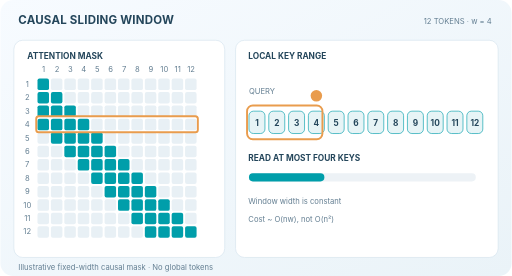
t = 0.00 s
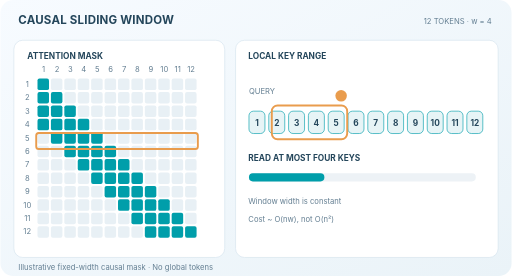
t = 1.56 s
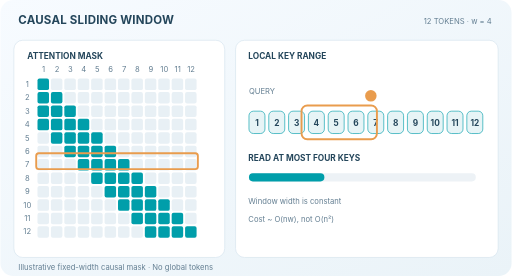
t = 3.44 s
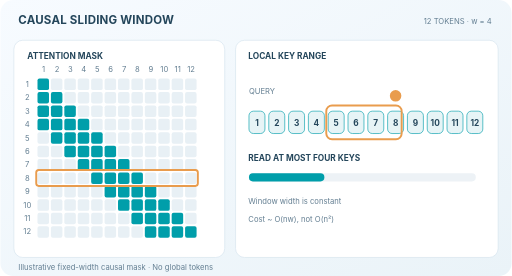
t = 5.00 s
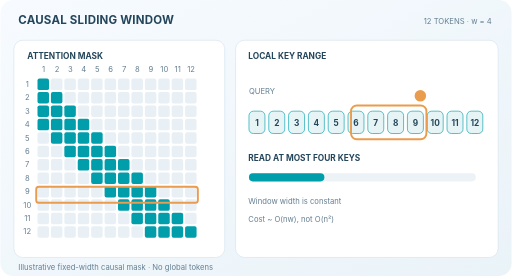
t = 6.56 s
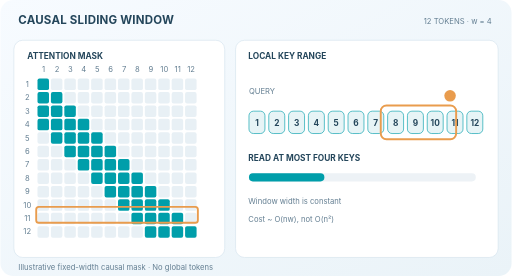
t = 8.44 s

The animated SVG that drew these frames (rendered in a browser with its animation timeline set to each time). Animation: 3 SMIL elements (animate=3); one cycle of 10.00 s, repeats indefinitely.

<svg xmlns="http://www.w3.org/2000/svg" width="800" height="432" viewBox="0 0 800 432" role="img" tabindex="0" aria-labelledby="title desc"><title id="title">Causal sliding-window attention: moving four-token context</title><desc id="desc">A causal local attention mask with twelve tokens and a four-token window. A highlighted query row moves from token 4 to token 12, while the visible window slides over the current token and three previous tokens. The mask is banded, not a dense all-to-all attention matrix.</desc><defs><linearGradient id="paper" x2="1" y2="1"><stop stop-color="#f7fbff"/><stop offset="1" stop-color="#eaf3f8"/></linearGradient><filter id="glow" x="-100%" y="-100%" width="300%" height="300%"><feGaussianBlur stdDeviation="3"/></filter></defs><style>text{font-family:Inter,ui-sans-serif,system-ui,Arial,sans-serif;fill:#24465b} .top{font-weight:750;font-size:18px;letter-spacing:.3px}.small{font-size:12px;fill:#647f92}.tag{font-size:13px;font-weight:750}.value{font-size:21px;font-weight:760}.mono{font-family:ui-monospace,SFMono-Regular,Consolas,monospace} .dim{fill:#6d8495} @media(prefers-reduced-motion:reduce){animate,animateMotion{display:none!important}.travel{display:none!important}}svg:hover animate,svg:focus animate{animation-play-state:paused}</style><rect width="800" height="432" rx="20" fill="url(#paper)"/><text x="28" y="38" class="top">CAUSAL SLIDING WINDOW</text><text x="769" y="37" class="small" text-anchor="end">12 TOKENS · w = 4</text><rect x="21" y="63" width="330" height="340" rx="14" fill="white" stroke="#d5e3ee"/><rect x="368" y="63" width="411" height="340" rx="14" fill="white" stroke="#d5e3ee"/><text x="42" y="92" class="tag">ATTENTION MASK</text><text x="388" y="92" class="tag">LOCAL KEY RANGE</text><text x="67.5" y="112" class="small" text-anchor="middle">1</text><text x="88.5" y="112" class="small" text-anchor="middle">2</text><text x="109.5" y="112" class="small" text-anchor="middle">3</text><text x="130.5" y="112" class="small" text-anchor="middle">4</text><text x="151.5" y="112" class="small" text-anchor="middle">5</text><text x="172.5" y="112" class="small" text-anchor="middle">6</text><text x="193.5" y="112" class="small" text-anchor="middle">7</text><text x="214.5" y="112" class="small" text-anchor="middle">8</text><text x="235.5" y="112" class="small" text-anchor="middle">9</text><text x="256.5" y="112" class="small" text-anchor="middle">10</text><text x="277.5" y="112" class="small" text-anchor="middle">11</text><text x="298.5" y="112" class="small" text-anchor="middle">12</text><text x="42" y="136" class="small" text-anchor="middle">1</text><rect x="58" y="123" width="18" height="18" rx="3" fill="#009eaa"/><rect x="79" y="123" width="18" height="18" rx="3" fill="#e8f0f5"/><rect x="100" y="123" width="18" height="18" rx="3" fill="#e8f0f5"/><rect x="121" y="123" width="18" height="18" rx="3" fill="#e8f0f5"/><rect x="142" y="123" width="18" height="18" rx="3" fill="#e8f0f5"/><rect x="163" y="123" width="18" height="18" rx="3" fill="#e8f0f5"/><rect x="184" y="123" width="18" height="18" rx="3" fill="#e8f0f5"/><rect x="205" y="123" width="18" height="18" rx="3" fill="#e8f0f5"/><rect x="226" y="123" width="18" height="18" rx="3" fill="#e8f0f5"/><rect x="247" y="123" width="18" height="18" rx="3" fill="#e8f0f5"/><rect x="268" y="123" width="18" height="18" rx="3" fill="#e8f0f5"/><rect x="289" y="123" width="18" height="18" rx="3" fill="#e8f0f5"/><text x="42" y="157" class="small" text-anchor="middle">2</text><rect x="58" y="144" width="18" height="18" rx="3" fill="#009eaa"/><rect x="79" y="144" width="18" height="18" rx="3" fill="#009eaa"/><rect x="100" y="144" width="18" height="18" rx="3" fill="#e8f0f5"/><rect x="121" y="144" width="18" height="18" rx="3" fill="#e8f0f5"/><rect x="142" y="144" width="18" height="18" rx="3" fill="#e8f0f5"/><rect x="163" y="144" width="18" height="18" rx="3" fill="#e8f0f5"/><rect x="184" y="144" width="18" height="18" rx="3" fill="#e8f0f5"/><rect x="205" y="144" width="18" height="18" rx="3" fill="#e8f0f5"/><rect x="226" y="144" width="18" height="18" rx="3" fill="#e8f0f5"/><rect x="247" y="144" width="18" height="18" rx="3" fill="#e8f0f5"/><rect x="268" y="144" width="18" height="18" rx="3" fill="#e8f0f5"/><rect x="289" y="144" width="18" height="18" rx="3" fill="#e8f0f5"/><text x="42" y="178" class="small" text-anchor="middle">3</text><rect x="58" y="165" width="18" height="18" rx="3" fill="#009eaa"/><rect x="79" y="165" width="18" height="18" rx="3" fill="#009eaa"/><rect x="100" y="165" width="18" height="18" rx="3" fill="#009eaa"/><rect x="121" y="165" width="18" height="18" rx="3" fill="#e8f0f5"/><rect x="142" y="165" width="18" height="18" rx="3" fill="#e8f0f5"/><rect x="163" y="165" width="18" height="18" rx="3" fill="#e8f0f5"/><rect x="184" y="165" width="18" height="18" rx="3" fill="#e8f0f5"/><rect x="205" y="165" width="18" height="18" rx="3" fill="#e8f0f5"/><rect x="226" y="165" width="18" height="18" rx="3" fill="#e8f0f5"/><rect x="247" y="165" width="18" height="18" rx="3" fill="#e8f0f5"/><rect x="268" y="165" width="18" height="18" rx="3" fill="#e8f0f5"/><rect x="289" y="165" width="18" height="18" rx="3" fill="#e8f0f5"/><text x="42" y="199" class="small" text-anchor="middle">4</text><rect x="58" y="186" width="18" height="18" rx="3" fill="#009eaa"/><rect x="79" y="186" width="18" height="18" rx="3" fill="#009eaa"/><rect x="100" y="186" width="18" height="18" rx="3" fill="#009eaa"/><rect x="121" y="186" width="18" height="18" rx="3" fill="#009eaa"/><rect x="142" y="186" width="18" height="18" rx="3" fill="#e8f0f5"/><rect x="163" y="186" width="18" height="18" rx="3" fill="#e8f0f5"/><rect x="184" y="186" width="18" height="18" rx="3" fill="#e8f0f5"/><rect x="205" y="186" width="18" height="18" rx="3" fill="#e8f0f5"/><rect x="226" y="186" width="18" height="18" rx="3" fill="#e8f0f5"/><rect x="247" y="186" width="18" height="18" rx="3" fill="#e8f0f5"/><rect x="268" y="186" width="18" height="18" rx="3" fill="#e8f0f5"/><rect x="289" y="186" width="18" height="18" rx="3" fill="#e8f0f5"/><text x="42" y="220" class="small" text-anchor="middle">5</text><rect x="58" y="207" width="18" height="18" rx="3" fill="#e8f0f5"/><rect x="79" y="207" width="18" height="18" rx="3" fill="#009eaa"/><rect x="100" y="207" width="18" height="18" rx="3" fill="#009eaa"/><rect x="121" y="207" width="18" height="18" rx="3" fill="#009eaa"/><rect x="142" y="207" width="18" height="18" rx="3" fill="#009eaa"/><rect x="163" y="207" width="18" height="18" rx="3" fill="#e8f0f5"/><rect x="184" y="207" width="18" height="18" rx="3" fill="#e8f0f5"/><rect x="205" y="207" width="18" height="18" rx="3" fill="#e8f0f5"/><rect x="226" y="207" width="18" height="18" rx="3" fill="#e8f0f5"/><rect x="247" y="207" width="18" height="18" rx="3" fill="#e8f0f5"/><rect x="268" y="207" width="18" height="18" rx="3" fill="#e8f0f5"/><rect x="289" y="207" width="18" height="18" rx="3" fill="#e8f0f5"/><text x="42" y="241" class="small" text-anchor="middle">6</text><rect x="58" y="228" width="18" height="18" rx="3" fill="#e8f0f5"/><rect x="79" y="228" width="18" height="18" rx="3" fill="#e8f0f5"/><rect x="100" y="228" width="18" height="18" rx="3" fill="#009eaa"/><rect x="121" y="228" width="18" height="18" rx="3" fill="#009eaa"/><rect x="142" y="228" width="18" height="18" rx="3" fill="#009eaa"/><rect x="163" y="228" width="18" height="18" rx="3" fill="#009eaa"/><rect x="184" y="228" width="18" height="18" rx="3" fill="#e8f0f5"/><rect x="205" y="228" width="18" height="18" rx="3" fill="#e8f0f5"/><rect x="226" y="228" width="18" height="18" rx="3" fill="#e8f0f5"/><rect x="247" y="228" width="18" height="18" rx="3" fill="#e8f0f5"/><rect x="268" y="228" width="18" height="18" rx="3" fill="#e8f0f5"/><rect x="289" y="228" width="18" height="18" rx="3" fill="#e8f0f5"/><text x="42" y="262" class="small" text-anchor="middle">7</text><rect x="58" y="249" width="18" height="18" rx="3" fill="#e8f0f5"/><rect x="79" y="249" width="18" height="18" rx="3" fill="#e8f0f5"/><rect x="100" y="249" width="18" height="18" rx="3" fill="#e8f0f5"/><rect x="121" y="249" width="18" height="18" rx="3" fill="#009eaa"/><rect x="142" y="249" width="18" height="18" rx="3" fill="#009eaa"/><rect x="163" y="249" width="18" height="18" rx="3" fill="#009eaa"/><rect x="184" y="249" width="18" height="18" rx="3" fill="#009eaa"/><rect x="205" y="249" width="18" height="18" rx="3" fill="#e8f0f5"/><rect x="226" y="249" width="18" height="18" rx="3" fill="#e8f0f5"/><rect x="247" y="249" width="18" height="18" rx="3" fill="#e8f0f5"/><rect x="268" y="249" width="18" height="18" rx="3" fill="#e8f0f5"/><rect x="289" y="249" width="18" height="18" rx="3" fill="#e8f0f5"/><text x="42" y="283" class="small" text-anchor="middle">8</text><rect x="58" y="270" width="18" height="18" rx="3" fill="#e8f0f5"/><rect x="79" y="270" width="18" height="18" rx="3" fill="#e8f0f5"/><rect x="100" y="270" width="18" height="18" rx="3" fill="#e8f0f5"/><rect x="121" y="270" width="18" height="18" rx="3" fill="#e8f0f5"/><rect x="142" y="270" width="18" height="18" rx="3" fill="#009eaa"/><rect x="163" y="270" width="18" height="18" rx="3" fill="#009eaa"/><rect x="184" y="270" width="18" height="18" rx="3" fill="#009eaa"/><rect x="205" y="270" width="18" height="18" rx="3" fill="#009eaa"/><rect x="226" y="270" width="18" height="18" rx="3" fill="#e8f0f5"/><rect x="247" y="270" width="18" height="18" rx="3" fill="#e8f0f5"/><rect x="268" y="270" width="18" height="18" rx="3" fill="#e8f0f5"/><rect x="289" y="270" width="18" height="18" rx="3" fill="#e8f0f5"/><text x="42" y="304" class="small" text-anchor="middle">9</text><rect x="58" y="291" width="18" height="18" rx="3" fill="#e8f0f5"/><rect x="79" y="291" width="18" height="18" rx="3" fill="#e8f0f5"/><rect x="100" y="291" width="18" height="18" rx="3" fill="#e8f0f5"/><rect x="121" y="291" width="18" height="18" rx="3" fill="#e8f0f5"/><rect x="142" y="291" width="18" height="18" rx="3" fill="#e8f0f5"/><rect x="163" y="291" width="18" height="18" rx="3" fill="#009eaa"/><rect x="184" y="291" width="18" height="18" rx="3" fill="#009eaa"/><rect x="205" y="291" width="18" height="18" rx="3" fill="#009eaa"/><rect x="226" y="291" width="18" height="18" rx="3" fill="#009eaa"/><rect x="247" y="291" width="18" height="18" rx="3" fill="#e8f0f5"/><rect x="268" y="291" width="18" height="18" rx="3" fill="#e8f0f5"/><rect x="289" y="291" width="18" height="18" rx="3" fill="#e8f0f5"/><text x="42" y="325" class="small" text-anchor="middle">10</text><rect x="58" y="312" width="18" height="18" rx="3" fill="#e8f0f5"/><rect x="79" y="312" width="18" height="18" rx="3" fill="#e8f0f5"/><rect x="100" y="312" width="18" height="18" rx="3" fill="#e8f0f5"/><rect x="121" y="312" width="18" height="18" rx="3" fill="#e8f0f5"/><rect x="142" y="312" width="18" height="18" rx="3" fill="#e8f0f5"/><rect x="163" y="312" width="18" height="18" rx="3" fill="#e8f0f5"/><rect x="184" y="312" width="18" height="18" rx="3" fill="#009eaa"/><rect x="205" y="312" width="18" height="18" rx="3" fill="#009eaa"/><rect x="226" y="312" width="18" height="18" rx="3" fill="#009eaa"/><rect x="247" y="312" width="18" height="18" rx="3" fill="#009eaa"/><rect x="268" y="312" width="18" height="18" rx="3" fill="#e8f0f5"/><rect x="289" y="312" width="18" height="18" rx="3" fill="#e8f0f5"/><text x="42" y="346" class="small" text-anchor="middle">11</text><rect x="58" y="333" width="18" height="18" rx="3" fill="#e8f0f5"/><rect x="79" y="333" width="18" height="18" rx="3" fill="#e8f0f5"/><rect x="100" y="333" width="18" height="18" rx="3" fill="#e8f0f5"/><rect x="121" y="333" width="18" height="18" rx="3" fill="#e8f0f5"/><rect x="142" y="333" width="18" height="18" rx="3" fill="#e8f0f5"/><rect x="163" y="333" width="18" height="18" rx="3" fill="#e8f0f5"/><rect x="184" y="333" width="18" height="18" rx="3" fill="#e8f0f5"/><rect x="205" y="333" width="18" height="18" rx="3" fill="#009eaa"/><rect x="226" y="333" width="18" height="18" rx="3" fill="#009eaa"/><rect x="247" y="333" width="18" height="18" rx="3" fill="#009eaa"/><rect x="268" y="333" width="18" height="18" rx="3" fill="#009eaa"/><rect x="289" y="333" width="18" height="18" rx="3" fill="#e8f0f5"/><text x="42" y="367" class="small" text-anchor="middle">12</text><rect x="58" y="354" width="18" height="18" rx="3" fill="#e8f0f5"/><rect x="79" y="354" width="18" height="18" rx="3" fill="#e8f0f5"/><rect x="100" y="354" width="18" height="18" rx="3" fill="#e8f0f5"/><rect x="121" y="354" width="18" height="18" rx="3" fill="#e8f0f5"/><rect x="142" y="354" width="18" height="18" rx="3" fill="#e8f0f5"/><rect x="163" y="354" width="18" height="18" rx="3" fill="#e8f0f5"/><rect x="184" y="354" width="18" height="18" rx="3" fill="#e8f0f5"/><rect x="205" y="354" width="18" height="18" rx="3" fill="#e8f0f5"/><rect x="226" y="354" width="18" height="18" rx="3" fill="#009eaa"/><rect x="247" y="354" width="18" height="18" rx="3" fill="#009eaa"/><rect x="268" y="354" width="18" height="18" rx="3" fill="#009eaa"/><rect x="289" y="354" width="18" height="18" rx="3" fill="#009eaa"/><rect x="56" y="182" width="253" height="25" rx="4" stroke="#e99c4d" stroke-width="3" fill="none"><animate attributeName="y" dur="10s" values="182;203;224;245;266;287;308;329;350" keyTimes="0.000;0.125;0.250;0.375;0.500;0.625;0.750;0.875;1.000" repeatCount="indefinite"/></rect><rect x="389" y="174" width="25" height="35" rx="7" fill="#e7f4f6" stroke="#009eaa" stroke-width="1"/><text x="401.5" y="197" class="tag" text-anchor="middle">1</text><rect x="420" y="174" width="25" height="35" rx="7" fill="#e7f4f6" stroke="#009eaa" stroke-width="1"/><text x="432.5" y="197" class="tag" text-anchor="middle">2</text><rect x="451" y="174" width="25" height="35" rx="7" fill="#e7f4f6" stroke="#009eaa" stroke-width="1"/><text x="463.5" y="197" class="tag" text-anchor="middle">3</text><rect x="482" y="174" width="25" height="35" rx="7" fill="#e7f4f6" stroke="#009eaa" stroke-width="1"/><text x="494.5" y="197" class="tag" text-anchor="middle">4</text><rect x="513" y="174" width="25" height="35" rx="7" fill="#e7f4f6" stroke="#009eaa" stroke-width="1"/><text x="525.5" y="197" class="tag" text-anchor="middle">5</text><rect x="544" y="174" width="25" height="35" rx="7" fill="#e7f4f6" stroke="#009eaa" stroke-width="1"/><text x="556.5" y="197" class="tag" text-anchor="middle">6</text><rect x="575" y="174" width="25" height="35" rx="7" fill="#e7f4f6" stroke="#009eaa" stroke-width="1"/><text x="587.5" y="197" class="tag" text-anchor="middle">7</text><rect x="606" y="174" width="25" height="35" rx="7" fill="#e7f4f6" stroke="#009eaa" stroke-width="1"/><text x="618.5" y="197" class="tag" text-anchor="middle">8</text><rect x="637" y="174" width="25" height="35" rx="7" fill="#e7f4f6" stroke="#009eaa" stroke-width="1"/><text x="649.5" y="197" class="tag" text-anchor="middle">9</text><rect x="668" y="174" width="25" height="35" rx="7" fill="#e7f4f6" stroke="#009eaa" stroke-width="1"/><text x="680.5" y="197" class="tag" text-anchor="middle">10</text><rect x="699" y="174" width="25" height="35" rx="7" fill="#e7f4f6" stroke="#009eaa" stroke-width="1"/><text x="711.5" y="197" class="tag" text-anchor="middle">11</text><rect x="730" y="174" width="25" height="35" rx="7" fill="#e7f4f6" stroke="#009eaa" stroke-width="1"/><text x="742.5" y="197" class="tag" text-anchor="middle">12</text><rect x="386" y="165" width="118" height="53" rx="9" fill="none" stroke="#e99c4d" stroke-width="3"><animate attributeName="x" dur="10s" values="386;417;448;479;510;541;572;603;634" keyTimes="0.000;0.125;0.250;0.375;0.500;0.625;0.750;0.875;1.000" repeatCount="indefinite"/></rect><circle cx="494.5" cy="150" r="9" fill="#e99c4d"><animate attributeName="cx" dur="10s" values="494.5;525.5;556.5;587.5;618.5;649.5;680.5;711.5;742.5" keyTimes="0.000;0.125;0.250;0.375;0.500;0.625;0.750;0.875;1.000" repeatCount="indefinite"/></circle><text x="389" y="147" class="small">QUERY</text><text x="388" y="252" class="tag">READ AT MOST FOUR KEYS</text><rect x="389" y="271" width="355" height="13" rx="6" fill="#edf2f6"/><rect x="389" y="271" width="118" height="13" rx="6" fill="#009eaa"/><text x="388" y="320" class="small">Window width is constant</text><text x="388" y="347" class="small">Cost ~ O(nw), not O(n²)</text><text x="28" y="422" class="small">Illustrative fixed-width causal mask · No global tokens</text></svg>
